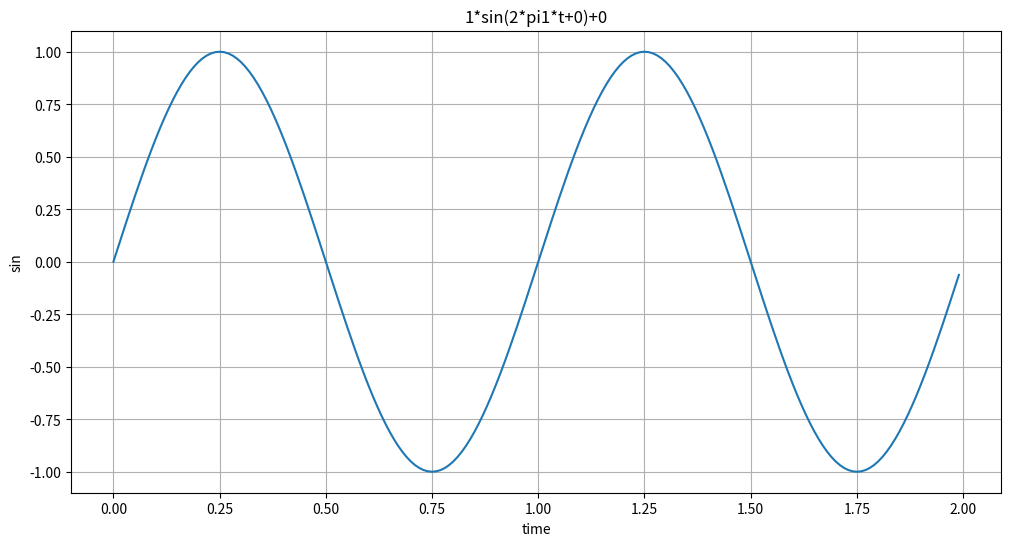

Reproduce this figure in Python.

import numpy as np
import matplotlib.pyplot as plt

def plotSinWave(**kwargs):
    """
    plot sine wave
    y = a sin(2 pi f t + t_0) + b
    """
    endTime = kwargs.get('endTime', 1)
    sampleTime = kwargs.get('sampleTime', 0.01)
    amp = kwargs.get('amp', 1)
    freq = kwargs.get('freq', 1)
    startTime = kwargs.get('startTime', 0)
    bias = kwargs.get('bias', 0)
    figsize = kwargs.get('figsize', (12, 6))
    
    time = np.arange(startTime, endTime, sampleTime)
    result = amp * np.sin(2 * np.pi * freq * time + startTime) + bias
    
    plt.figure(figsize=(12, 6))
    plt.plot(time, result)
    plt.grid(True)
    plt.xlabel('time')
    plt.ylabel('sin')
    plt.title(str(amp) + "*sin(2*pi" + str(freq) + "*t+" + str(startTime) + ")+" + str(bias))
    plt.show()
    
if __name__ == "__main__":
    print('hello world!')
    print('this is test graph!')
    plotSinWave(amp=1, endTime=2)
